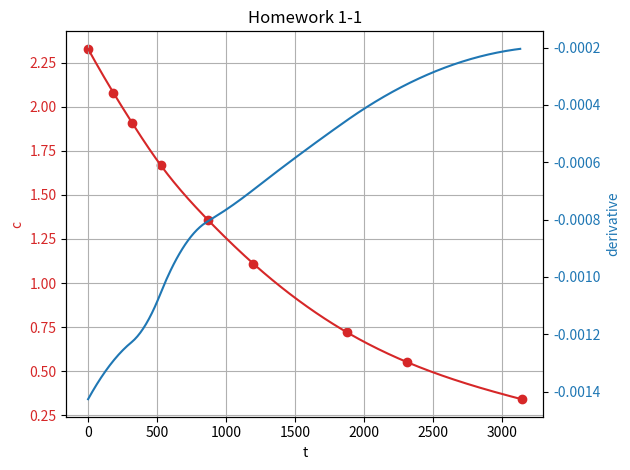
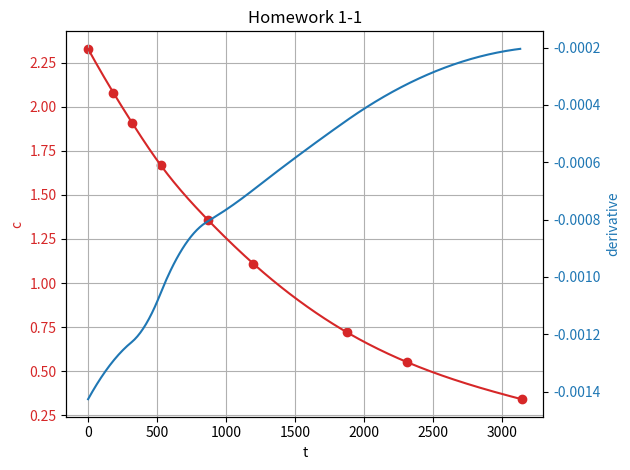

The matplotlib source for these figures, in order:
from scipy.interpolate import make_interp_spline
from scipy.interpolate import interp1d
import numpy as np
import matplotlib.pyplot as plt
'''
采用微分法测定反应级数：计算不同时间点处反应的速率、反应物的浓度，带入反应速率公式ln(-dc/dt) = lnk + nlnc，两式相减消去lnk后即可计算出反应级数n。
ps:该程序只考虑了一种反应物的情形。也就是说，多于一种反应物的情形是不能采用该程序进行计算的。程序会给出计算的n值和反应的浓度变化图像。
'''

#画图、拟合并计算浓度和斜率
def plotting(t,c,DATA):
    '''
    该函数输入反应时间和对应的浓度水平，输出各个时间点的反应速率和对应的浓度水平。
    :param t: float, time，时间
    :param c: float, concentration，反应物a的浓度
    :param DATA: 两个时间点[t1,t2]，程序分别计算两个时间点的浓度和反应速率
    :return:  反应速率（导数值）和对应浓度
    '''
    # 差值后的时间和浓度，以及导数值
    tnew = np.linspace(t.min(), t.max(), 300)  # np.linspace()用于插入等差数列，其中参数300代表插值的数量。若修改，记得后面也要改！！
    cnew = make_interp_spline(t, c)(tnew)
    slope_c = np.diff(cnew) / np.diff(tnew)

    # 生成画布
    fig, ax1 = plt.subplots()

    # 设置ax1
    color = 'tab:red'
    ax1.set_xlabel('t')
    ax1.set_ylabel('c', color=color)
    ax1.scatter(t, c, color='tab:red')
    ax1.plot(tnew, cnew, color=color)
    time1, concentration = plt.gca().lines[0].get_xydata()[DATA]
    ax1.tick_params(axis='y', labelcolor=color)
    ax1.set_title('Homework 1-1')
    ax1.grid(True)

    # 建立双坐标轴
    ax2 = ax1.twinx()

    # f = interp1d(t,c,kind='cubic')
    # ax.plot(tnew,f(tnew),'r')
    color = 'tab:blue'
    ax2.set_ylabel('derivative', color=color)  # we already handled the x-label with ax1
    ax2.plot(tnew[:299], slope_c, color=color) #为了使xy数量相同
    time2, derivative = plt.gca().lines[-1].get_xydata()[DATA]
    ax2.tick_params(axis='y', labelcolor=color)
    print('(时间，浓度，斜率) = ','({0}，{1}，{2})'.format(time2,concentration,derivative))

    fig.tight_layout()
    plt.show()

    return (concentration,derivative,time2)

#计算反应级数
def reaction_order():
    count = 0
    for i in calculating_points:
        count = count + 1
        if count == 1:
            c1, r1, time1 = plotting(t, c, i)
        if count == 2:
            c2, r2, time2 = plotting(t, c, i)
    n = np.log10(r2/r1) / np.log10(c2/c1)

    print('反应级数n='+str(n))
    return n,time2,r2,c2

#对于一级反应
def k(time,concentration,r,initial_concentration):
    #k = -r/np.power(concentration,n)
    #print('反应速率k=',k)
    k2 = 1/time * np.log(initial_concentration/concentration) #478是c0
    print('一级反应的反应速率k2=',k2)

if __name__=='__main__':
    '''
    用户请修改以下的三个参数！！！！！！
    '''
    # 选择计算斜率的时间
    calculating_points = [10, 100]  # 意味着在10和100两个位置计算斜率（分别对应两个时间t的位置）
    # 时间
    t = np.array([0, 184, 319, 526, 867, 1198, 1877, 2315, 3144]) 
    # 不同时间对应的浓度
    c = np.array([2.33, 2.08, 1.91, 1.67, 1.36, 1.11, 0.72, 0.55, 0.34])

    n,time,r,concentration = reaction_order()
    print('当时间t={0}时，反应速率为{1}，反应物浓度为{2}'.format(time,r,concentration))

    print('c[0]:',c[0])
    k(time=time,concentration=concentration,r=r,initial_concentration=c[0])
    plt.show()
